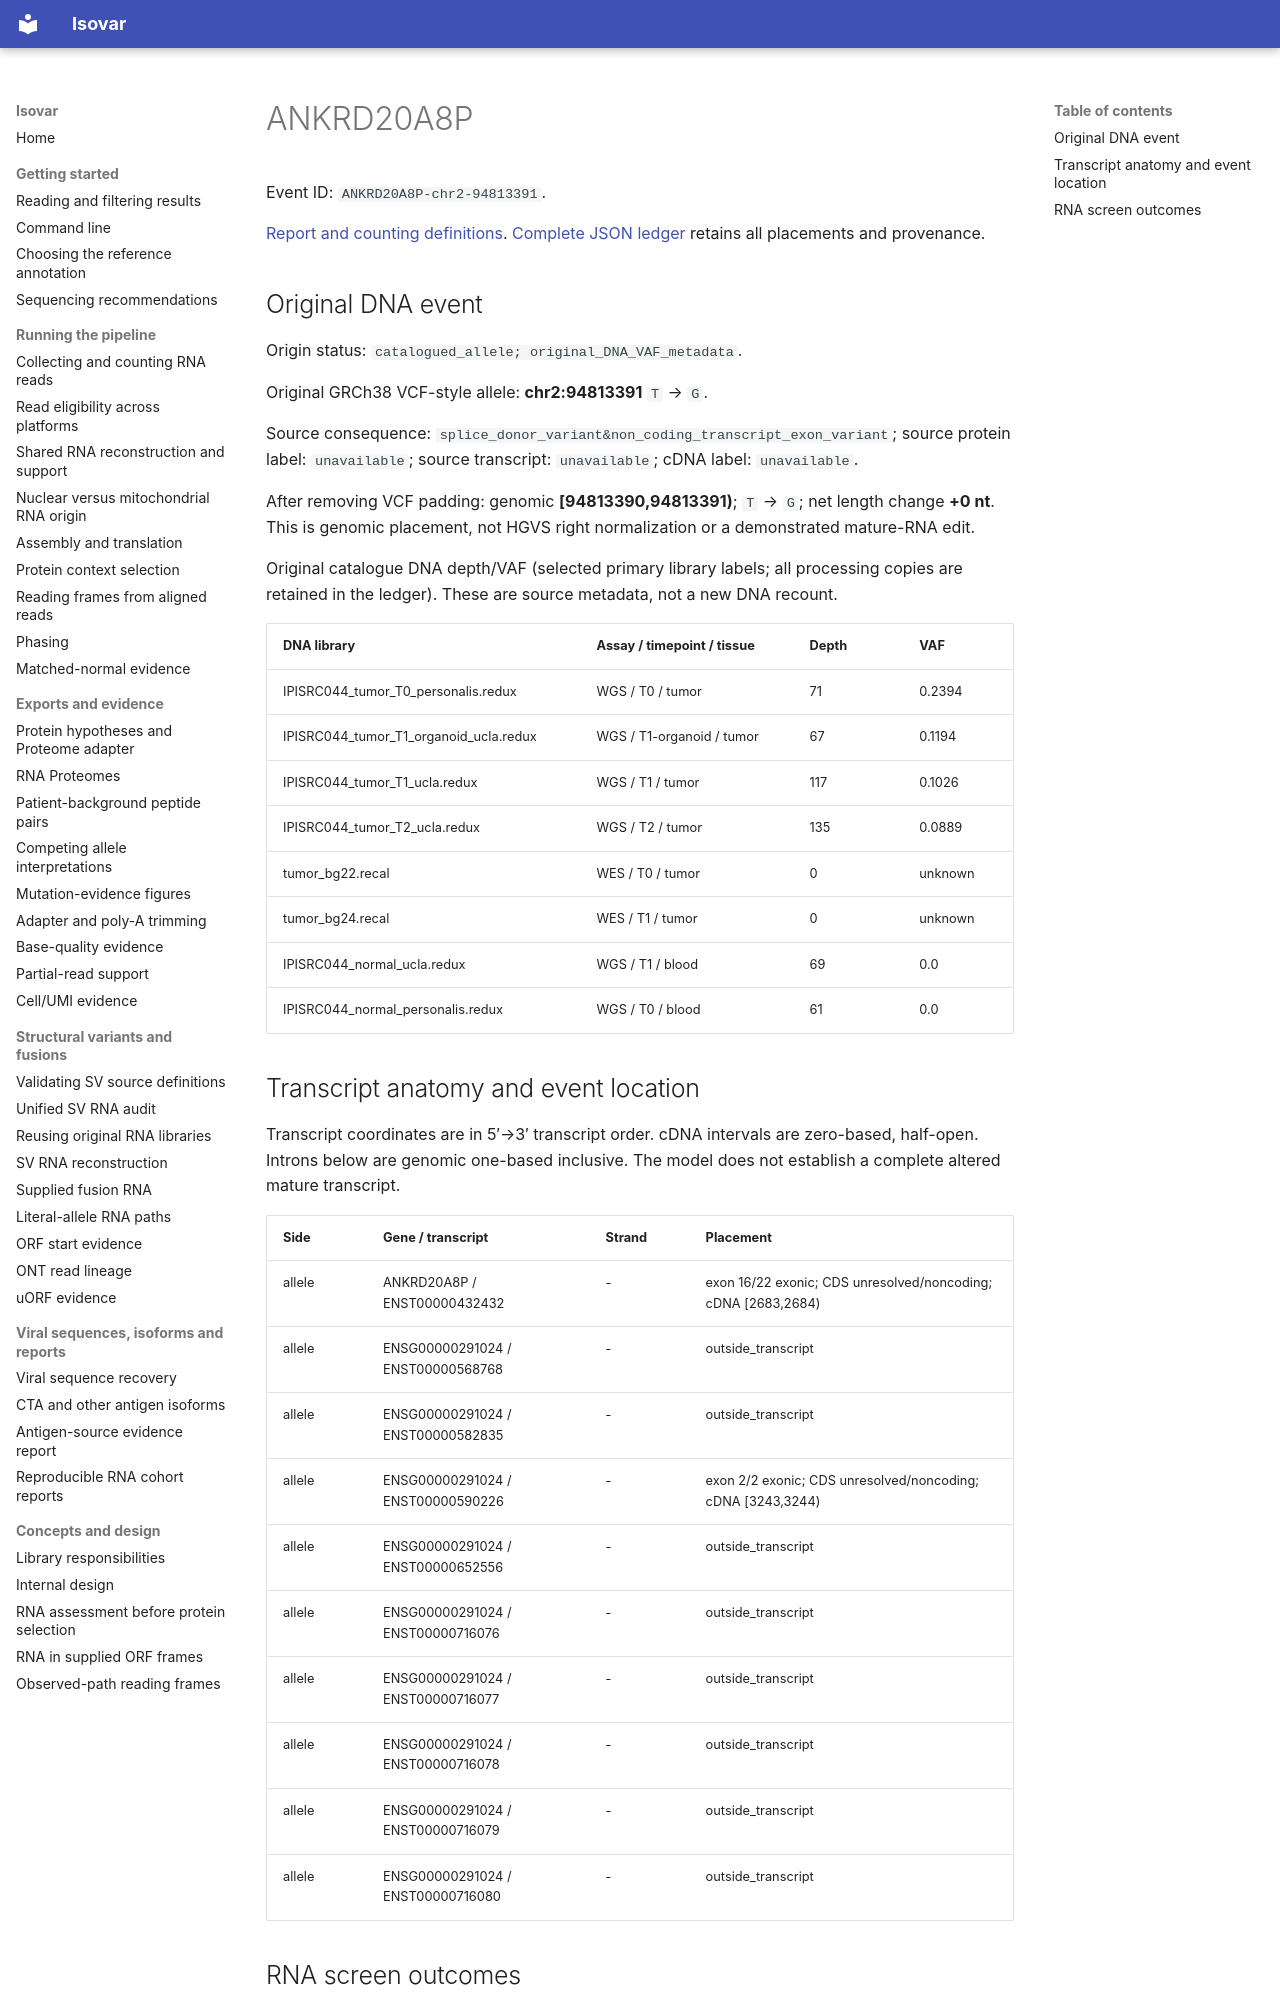

repository: openvax/isovar · page: data/sid-neoorf-event-report/events/ANKRD20A8P-chr2-94813391/index.html · generator: mkdocs

# ANKRD20A8P

Event ID: `ANKRD20A8P-chr2-94813391`.

[Report and counting definitions](../../../sid-neoorf-event-report.md). [Complete JSON ledger](https://github.com/openvax/isovar/releases/download/v1.54.0/sid-neoorf-events-1.54.0.json.gz) retains all placements and provenance.

## Original DNA event

Origin status: `catalogued_allele; original_DNA_VAF_metadata`.

Original GRCh38 VCF-style allele: **chr2:94813391** `T` → `G`.

Source consequence: `splice_donor_variant&non_coding_transcript_exon_variant`; source protein label: `unavailable`; source transcript: `unavailable`; cDNA label: `unavailable`.

After removing VCF padding: genomic **[94813390,94813391)**; `T` → `G`; net length change **+0 nt**. This is genomic placement, not HGVS right normalization or a demonstrated mature-RNA edit.

Original catalogue DNA depth/VAF (selected primary library labels; all processing copies are retained in the ledger). These are source metadata, not a new DNA recount.

| DNA library | Assay / timepoint / tissue | Depth | VAF |
| --- | --- | --- | --- |
| IPISRC044_tumor_T0_personalis.redux | WGS / T0 / tumor | 71 | 0.2394 |
| IPISRC044_tumor_T1_organoid_ucla.redux | WGS / T1-organoid / tumor | 67 | 0.1194 |
| IPISRC044_tumor_T1_ucla.redux | WGS / T1 / tumor | 117 | 0.1026 |
| IPISRC044_tumor_T2_ucla.redux | WGS / T2 / tumor | 135 | 0.0889 |
| tumor_bg22.recal | WES / T0 / tumor | 0 | unknown |
| tumor_bg24.recal | WES / T1 / tumor | 0 | unknown |
| IPISRC044_normal_ucla.redux | WGS / T1 / blood | 69 | 0.0 |
| IPISRC044_normal_personalis.redux | WGS / T0 / blood | 61 | 0.0 |

## Transcript anatomy and event location

Transcript coordinates are in 5′→3′ transcript order. cDNA intervals are zero-based, half-open. Introns below are genomic one-based inclusive. The model does not establish a complete altered mature transcript.

| Side | Gene / transcript | Strand | Placement |
| --- | --- | --- | --- |
| allele | ANKRD20A8P / ENST00000432432 | - | exon 16/22 exonic; CDS unresolved/noncoding; cDNA [2683,2684) |
| allele | ENSG00000291024 / ENST00000568768 | - | outside_transcript |
| allele | ENSG00000291024 / ENST00000582835 | - | outside_transcript |
| allele | ENSG00000291024 / ENST00000590226 | - | exon 2/2 exonic; CDS unresolved/noncoding; cDNA [3243,3244) |
| allele | ENSG00000291024 / ENST00000652556 | - | outside_transcript |
| allele | ENSG00000291024 / ENST00000716076 | - | outside_transcript |
| allele | ENSG00000291024 / ENST00000716077 | - | outside_transcript |
| allele | ENSG00000291024 / ENST00000716078 | - | outside_transcript |
| allele | ENSG00000291024 / ENST00000716079 | - | outside_transcript |
| allele | ENSG00000291024 / ENST00000716080 | - | outside_transcript |
